Run: headless pygame with SDL's dummy video driver; simulated clock (each Clock.tick advances the game by its frame time, no real sleeping); random seed 0; keys injected as events and as key.get_pressed() state; mouse plan: one left click at the window centre at the start of phase 2, then a move to the lower-right quarter at the start of phase 3.
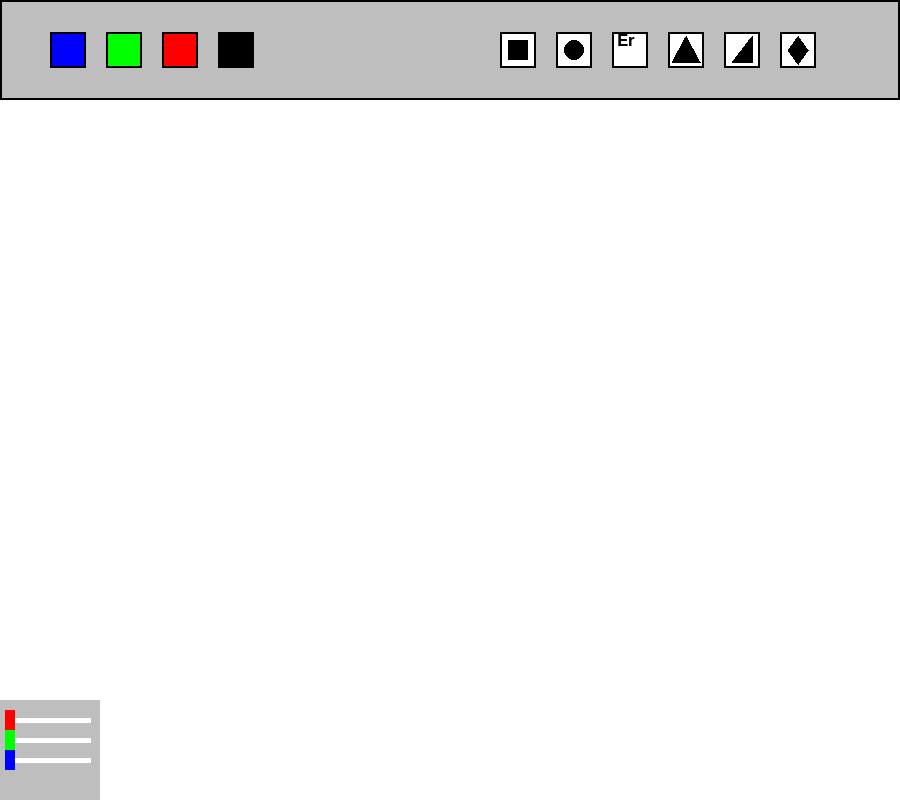
Frame 1 of 4 · flips 1–60 · no input
Frame 2 of 4 · flips 61–180 · clicked the window centre · tapped SPACE, RETURN · held RIGHT (→), D · screen unchanged from frame 1, image omitted
Frame 3 of 4 · flips 181–300 · moved the mouse to the lower-right quarter · held DOWN (↓), S · screen unchanged from frame 2, image omitted
Frame 4 of 4 · flips 301–420 · held LEFT (←), A, UP (↑), W · screen unchanged from frame 3, image omitted

The pygame program that drew these frames:

import pygame #importing require stuff
pygame.init()

#window settings
WIDTH, HEIGHT = 900, 800
WIN = pygame.display.set_mode((WIDTH, HEIGHT))
pygame.display.set_caption('Paint 2.0')
FONT = pygame.font.SysFont('Arial', 25)

#Brush class
class Brush:
    def __init__(self):
        self.isdraw = False
        self.mode = 'rb'
        self.r = 10
        self.g = 10
        self.b = 10

    #drawing with modes and color
    def draw(self, pos):
        self.color = (int((self.r-10)/80 * 255), int((self.g-10)/80 * 255), int((self.b-10)/80 * 255))
        if self.isdraw:
            if self.mode == 'circle':
                pygame.draw.circle(WIN, self.color, pos, 20)
            if self.mode == 'rect':
                pygame.draw.rect(WIN, self.color, (pos[0]-25, pos[1]- 25, 50, 50))
            if self.mode == 'era':
                pygame.draw.circle(WIN, 'white', pos, 20)
            if self.mode == 'et':
                pygame.draw.polygon(WIN, self.color, [(pos[0],pos[1]-20), (pos[0]+20, pos[1]+20), (pos[0]-20, pos[1]+20)])
            if self.mode == 'rt':
                pygame.draw.polygon(WIN, self.color, [(pos[0]+20,pos[1]-30), (pos[0]+20, pos[1]+20), (pos[0]-20, pos[1]+20)])
            if self.mode == 'rb':
                pygame.draw.polygon(WIN, self.color, [(pos[0],pos[1]-30), (pos[0]+20, pos[1]), (pos[0],pos[1]+30), (pos[0]-20, pos[1])])
        self.table()
        self.cdio(self.r, self.g, self.b)#

    #panel to change the brush
    def table(self):
        pygame.draw.rect(WIN, 'grey', (0, 0, WIDTH, 100))
        pygame.draw.rect(WIN, 'black', (0, 0, WIDTH, 100), 2)
        self.button((50, 32), 'blue')
        self.button((106, 32), 'green')
        self.button((162, 32), 'red')
        self.button((218, 32), self.color, ' Cu')
        self.button((500, 32), 'white', ' S')
        self.button((556, 32), 'white', ' C')
        self.button((612, 32), 'white', ' Er')
        self.button((668, 32), 'white', ' Et')
        self.button((724, 32), 'white', ' Rt')
        self.button((780, 32), 'white', ' Rb')

    #panel to change the color
    def cdio(self, pos_r, pos_g, pos_b):
        pygame.draw.rect(WIN, 'grey', (0, HEIGHT-100, 100, 100))
        pygame.draw.line(WIN, 'white', (10, HEIGHT- 80), (90, HEIGHT - 80), 5)
        pygame.draw.line(WIN, 'white', (10, HEIGHT- 60), (90, HEIGHT - 60), 5)
        pygame.draw.line(WIN, 'white', (10, HEIGHT- 40), (90, HEIGHT - 40), 5)
        pygame.draw.line(WIN, 'red', (10, HEIGHT- 80), (pos_r, HEIGHT - 80), 5)
        pygame.draw.rect(WIN, 'red', (pos_r-5, HEIGHT - 90, 10, 20))
        pygame.draw.line(WIN, 'green', (10, HEIGHT- 60), (pos_g, HEIGHT - 60), 5)
        pygame.draw.rect(WIN, 'green', (pos_g-5, HEIGHT - 70, 10, 20))
        pygame.draw.line(WIN, 'blue', (10, HEIGHT- 40), (pos_b, HEIGHT - 40), 5)
        pygame.draw.rect(WIN, 'blue', (pos_b-5, HEIGHT - 50, 10, 20))

    #function that makes buttons
    def button(self, pos, color, text = ''):
        pygame.draw.rect(WIN, color, (*pos, 36, 36))
        pygame.draw.rect(WIN, 'black', (*pos, 36, 36), 2)
        if text == ' Er' or text == ' Cu':
            t = FONT.render(text, 1, 'black')
            WIN.blit(t, pos)
        elif text == ' S':
            pygame.draw.rect(WIN, 'black', (pos[0]+8, pos[1]+8, 20, 20))
        elif text == ' C':
            pygame.draw.circle(WIN, 'black', (pos[0]+18, pos[1]+18), 10)
        elif text == ' Et':
            pygame.draw.polygon(WIN, 'black', [(pos[0]+18, pos[1]+4), (pos[0]+4, pos[1]+30), (pos[0]+32, pos[1]+30)])
        elif text == ' Rt':
            pygame.draw.polygon(WIN, 'black', [(pos[0]+28, pos[1]+4), (pos[0]+8, pos[1]+30), (pos[0]+28, pos[1]+30)])
        elif text == ' Rb':
            pygame.draw.polygon(WIN, 'black', [(pos[0]+18, pos[1]+4), (pos[0]+8, pos[1]+18), (pos[0]+18, pos[1]+32), (pos[0]+28, pos[1]+18)])

#main loop
run = True
WIN.fill('white')
brush = Brush()
while run:
    #event check
    for event in pygame.event.get():
        if event.type == pygame.QUIT:
            run = False
            break
        if event.type == pygame.MOUSEBUTTONDOWN:
            #checking if we push the button
            if 32 <= mouse_pos[1] <= 68:
                if  50 <= mouse_pos[0] <= 86:
                    brush.r, brush.g, brush.b = 10, 10, 90
                if  106 <= mouse_pos[0] <= 142:
                    brush.r, brush.g, brush.b = 10, 90, 10
                if  162 <= mouse_pos[0] <= 198:
                    brush.r, brush.g, brush.b = 90, 10, 10
                if 500 <= mouse_pos[0] <= 536:
                    brush.mode = 'rect'
                if 556 <= mouse_pos[0] <= 592:
                    brush.mode = 'circle'
                if 612 <= mouse_pos[0] <= 648:
                    brush.mode = 'era'
                if 668 <= mouse_pos[0] <= 704:
                    brush.mode = 'et'
                if 724 <= mouse_pos[0] <= 760:
                    brush.mode = 'rt'
                if 780 <= mouse_pos[0] <= 816:
                    brush.mode = 'rb'
            elif 10 <= mouse_pos[0] <= 90 and HEIGHT-85 <= mouse_pos[1] <= HEIGHT-75:
                brush.r = mouse_pos[0]
            elif 10 <= mouse_pos[0] <= 90 and HEIGHT-65 <= mouse_pos[1] <= HEIGHT-55:
                brush.g = mouse_pos[0]
            elif 10 <= mouse_pos[0] <= 90 and HEIGHT-45 <= mouse_pos[1] <= HEIGHT-35:
                brush.b = mouse_pos[0]
            else:
                brush.isdraw = True
        if event.type == pygame.MOUSEBUTTONUP:
            brush.isdraw = False

    #draw
    mouse_pos = pygame.mouse.get_pos()
    brush.draw(mouse_pos)

    pygame.display.update()

pygame.quit()
